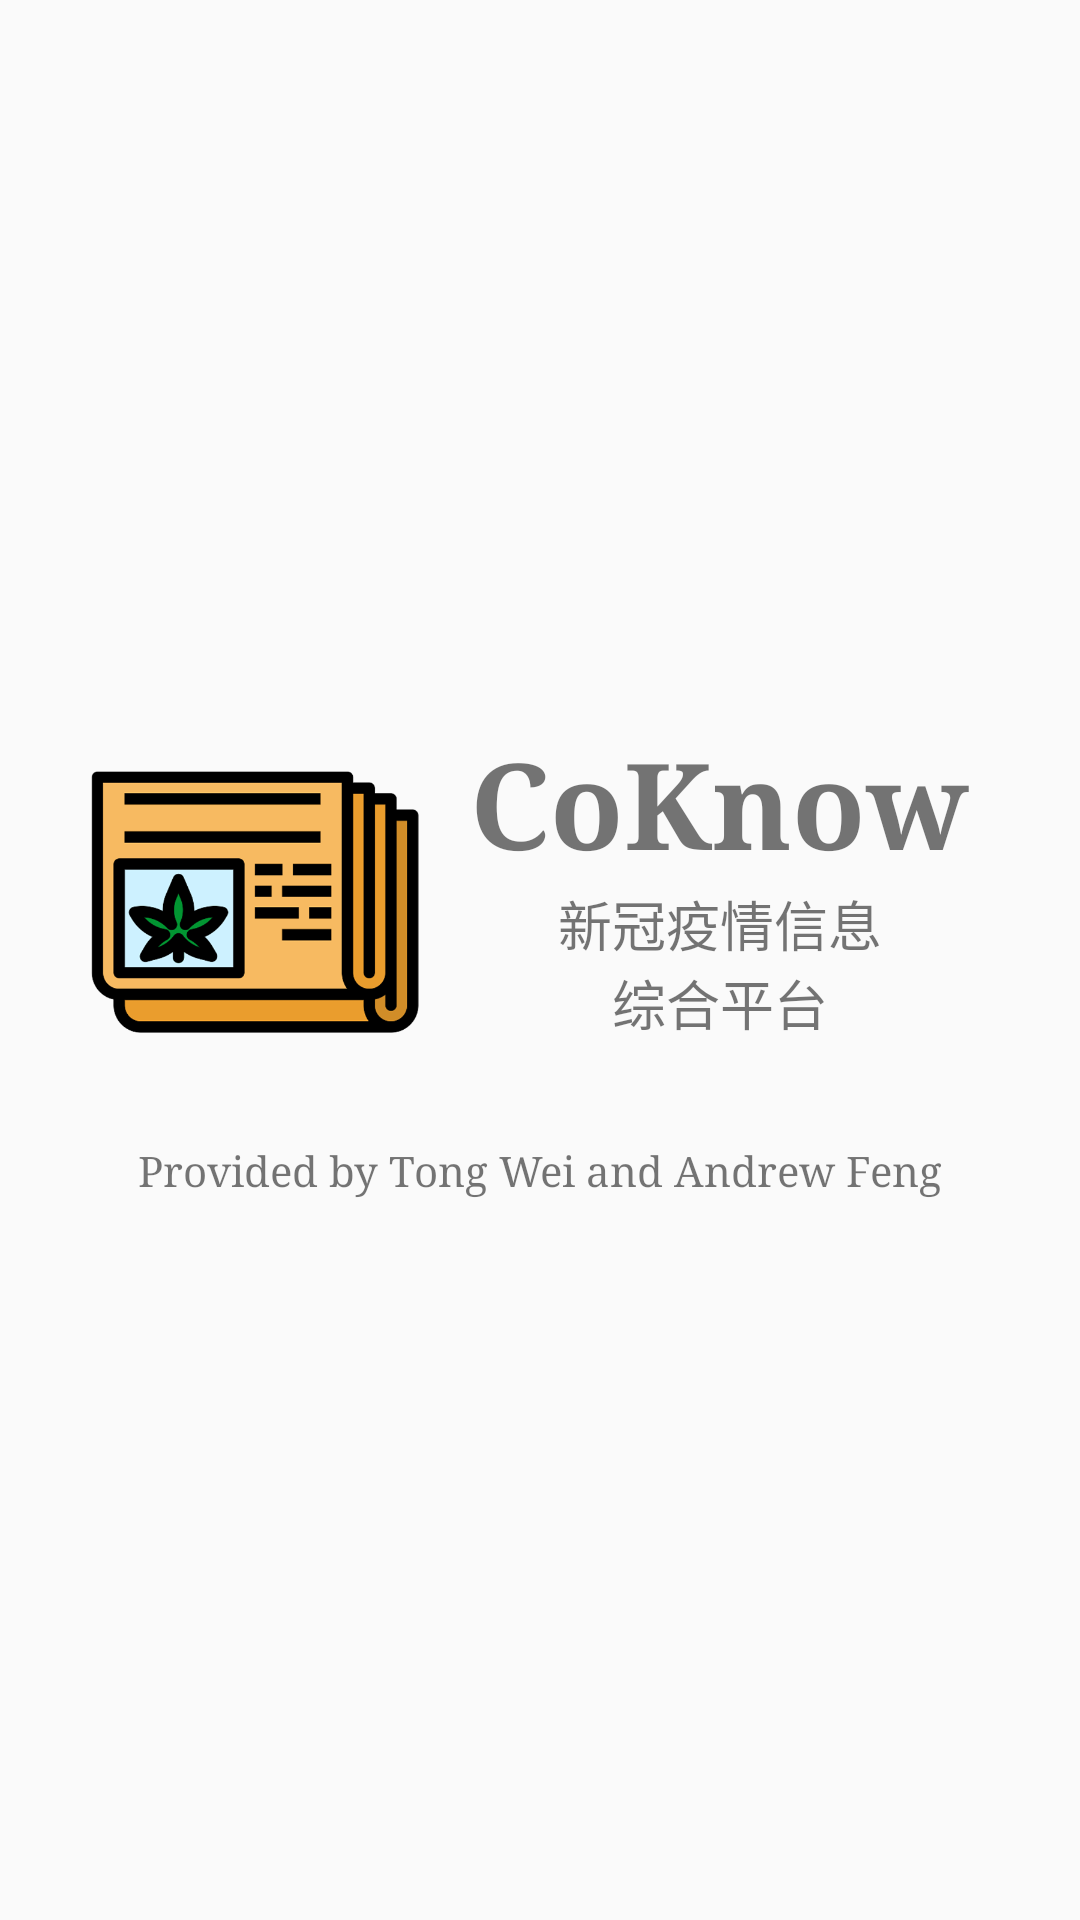

Reconstruct the res/layout file that produces this screen, plus the resources it refers to.
<!-- AndroidManifest.xml: application theme Theme.AppCompat.Light.NoActionBar.FullScreen -->
<!-- res/layout/activity_startup.xml -->
<?xml version="1.0" encoding="utf-8"?>
<RelativeLayout xmlns:android="http://schemas.android.com/apk/res/android"
    android:layout_width="match_parent"
    android:layout_height="match_parent"
    android:orientation="vertical"
    android:background="@color/flowerWhite">


    <LinearLayout
        android:layout_width="310dp"
        android:layout_height="wrap_content"
        android:layout_centerInParent="true"
        android:orientation="vertical">
        <LinearLayout
            android:layout_width="match_parent"
            android:layout_height="wrap_content"
            android:orientation="horizontal"
            android:layout_marginBottom="20dp">
            <ImageView
                android:layout_width="120dp"
                android:layout_height="120dp"
                android:layout_gravity="center"
                android:src="@drawable/appicon" />
            <LinearLayout
                android:layout_width="match_parent"
                android:layout_height="match_parent"
                android:orientation="vertical">
                <TextView
                    android:layout_width="wrap_content"
                    android:layout_height="wrap_content"
                    android:text="@string/app_name"
                    android:textSize="40sp"
                    android:textStyle="bold"
                    android:fontFamily="serif"
                    android:layout_gravity="center_horizontal"/>
                <TextView
                    android:layout_width="wrap_content"
                    android:layout_height="wrap_content"
                    android:text="@string/app_description"
                    android:textSize="18sp"
                    android:layout_gravity="center_horizontal"
                    android:gravity="center"/>
            </LinearLayout>
        </LinearLayout>
        <TextView
            android:layout_width="wrap_content"
            android:layout_height="wrap_content"
            android:text="@string/authors"
            android:layout_gravity="center"
            android:fontFamily="serif"/>
    </LinearLayout>
</RelativeLayout>
<!-- resources referenced by this layout -->
<resources>
  <!-- drawable appicon: png bitmap (drawable, 42727 bytes) -->
  <string name="app_description">新冠疫情信息\n综合平台</string>
  <string name="app_name">CoKnow</string>
  <string name="authors">Provided by Tong Wei and Andrew Feng</string>
  <style name="Theme.AppCompat.Light.NoActionBar.FullScreen" parent="@style/Theme.AppCompat.Light">
          <item name="windowNoTitle">true</item>
          <item name="windowActionBar">false</item>
          <item name="android:windowFullscreen">true</item>
          <item name="android:windowContentOverlay">@null</item>
      </style>
</resources>
